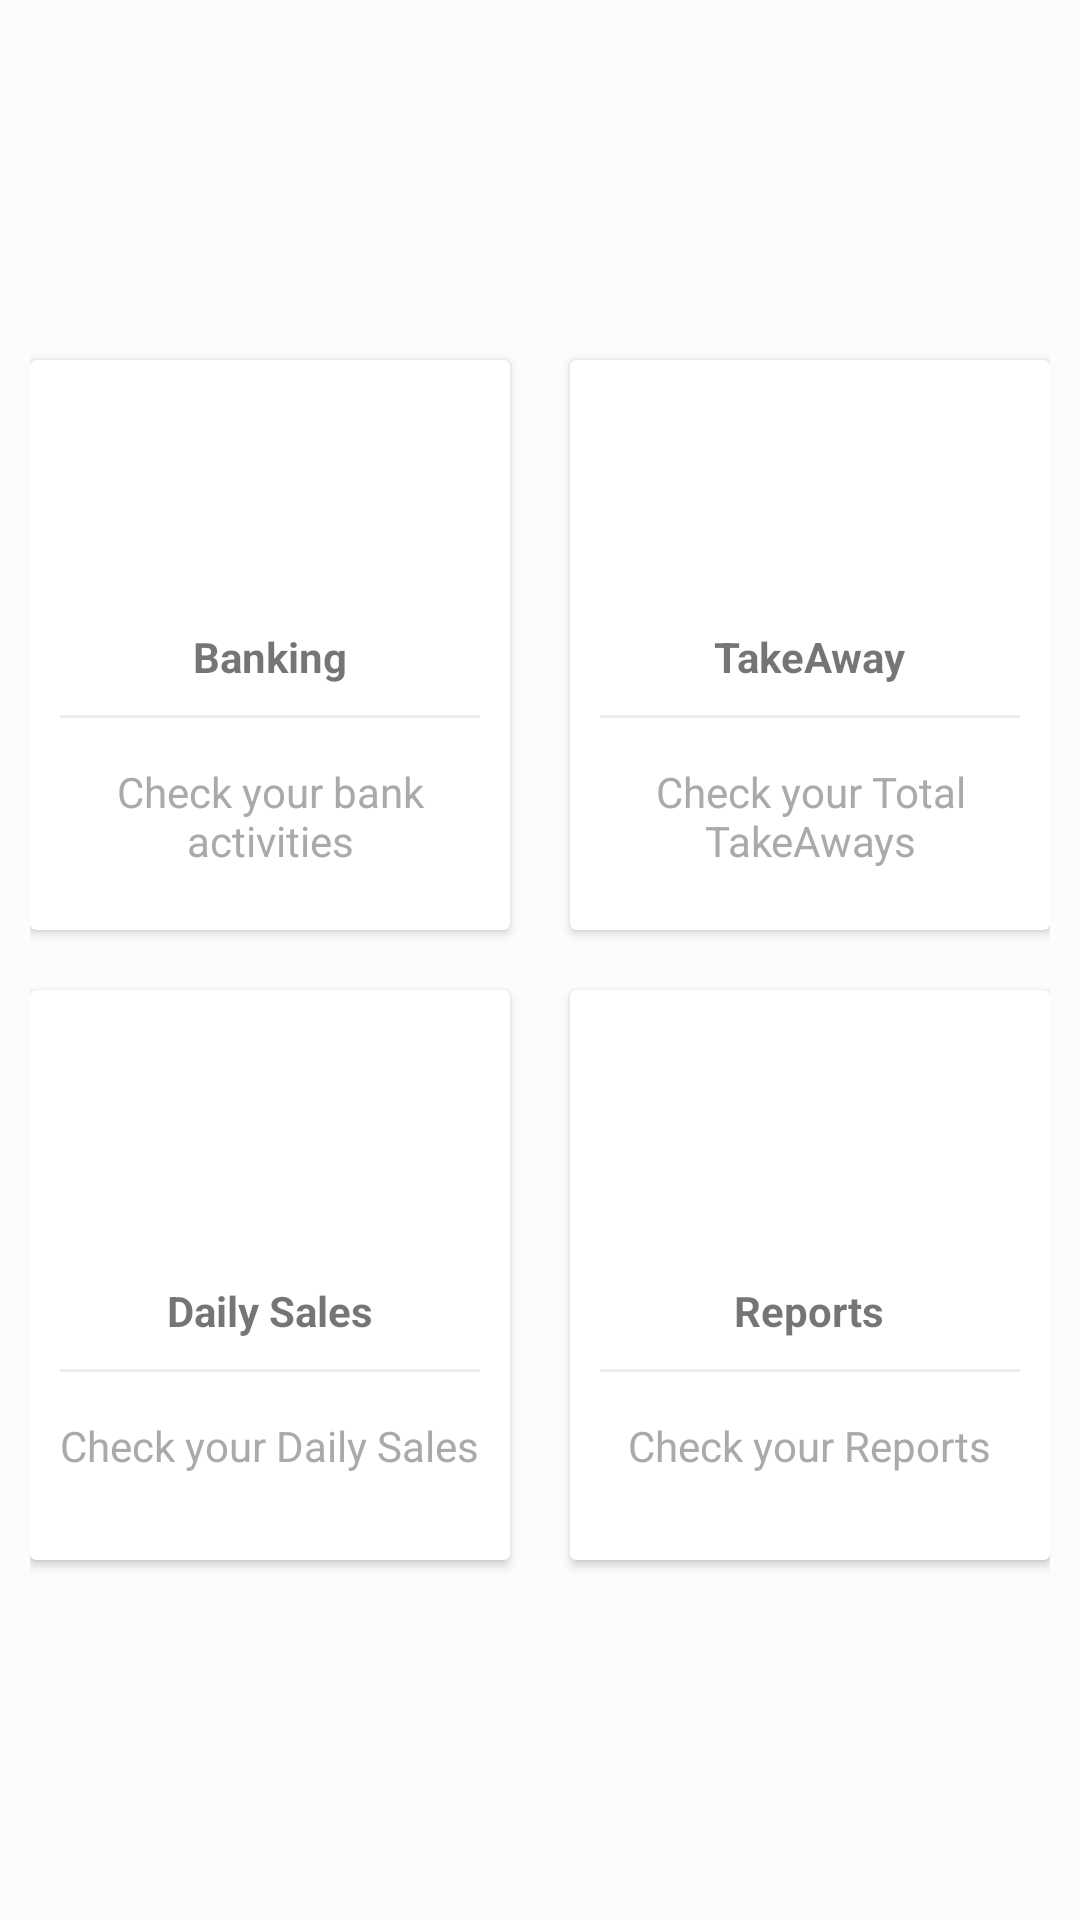

Produce the Android XML layout that renders to this screen, including the resource entries it uses.
<!-- AndroidManifest.xml: application theme AppTheme -->
<!-- res/layout/dashboard_five.xml -->
<?xml version="1.0" encoding="utf-8"?>

<LinearLayout
    xmlns:android="http://schemas.android.com/apk/res/android"
    xmlns:app="http://schemas.android.com/apk/res-auto"
    xmlns:tools="http://schemas.android.com/tools"
    android:layout_width="match_parent"
    android:layout_height="match_parent"
    android:orientation="vertical"
    android:padding="10dp"
    android:background="#fcfcfc"
    android:gravity="center"
    android:id="@+id/ll">
    <LinearLayout
        android:clipToPadding="false"
        android:gravity="center"
        android:orientation="horizontal"
        android:layout_width="match_parent"
        android:layout_height="wrap_content">
        <androidx.cardview.widget.CardView
            android:foreground="?android:attr/selectableItemBackground"
            android:clickable="true"
            android:id="@+id/bankcardId"
            android:layout_width="160dp"
            android:layout_height="190dp"
            android:layout_margin="10dp">
            <LinearLayout
                android:layout_width="match_parent"
                android:layout_height="match_parent"
                android:orientation="vertical"
                android:gravity="center">
                <ImageView
                    android:layout_width="64dp"
                    android:layout_height="64dp"
                    android:tint="#fff"
                    android:background="@drawable/cercleshape"
                    android:src="@drawable/banking"
                    android:padding="10dp"/>
                <TextView
                    android:layout_width="wrap_content"
                    android:layout_height="wrap_content"
                    android:textStyle="bold"
                    android:layout_marginTop="10dp"
                    android:text="Banking"/>
                <View
                    android:layout_width="match_parent"
                    android:layout_height="1dp"
                    android:background="@color/lightgray"
                    android:layout_margin="10dp"/>
                <TextView
                    android:layout_width="wrap_content"
                    android:layout_height="wrap_content"
                    android:gravity="center"
                    android:text="Check your bank activities"
                    android:padding="5dp"
                    android:textColor="@android:color/darker_gray"/>

            </LinearLayout>
        </androidx.cardview.widget.CardView>
        <androidx.cardview.widget.CardView
            android:foreground="?android:attr/selectableItemBackground"
            android:clickable="true"
            android:layout_width="160dp"
            android:layout_height="190dp"
            android:layout_margin="10dp">
            <LinearLayout
                android:layout_width="match_parent"
                android:layout_height="match_parent"
                android:orientation="vertical"
                android:gravity="center">
                <ImageView
                    android:layout_width="64dp"
                    android:layout_height="64dp"
                    android:tint="#fff"
                    android:background="@drawable/cercleshape"
                    android:src="@drawable/motorcycle"
                    android:padding="10dp"/>
                <TextView
                    android:layout_width="wrap_content"
                    android:layout_height="wrap_content"
                    android:textStyle="bold"
                    android:layout_marginTop="10dp"
                    android:text="TakeAway"/>
                <View
                    android:layout_width="match_parent"
                    android:layout_height="1dp"
                    android:background="@color/lightgray"
                    android:layout_margin="10dp"/>
                <TextView
                    android:layout_width="wrap_content"
                    android:layout_height="wrap_content"
                    android:gravity="center"
                    android:text="Check your Total TakeAways"
                    android:padding="5dp"
                    android:textColor="@android:color/darker_gray"/>

            </LinearLayout>
        </androidx.cardview.widget.CardView>

    </LinearLayout>
    <LinearLayout
        android:clipToPadding="false"
        android:gravity="center"
        android:orientation="horizontal"
        android:layout_width="match_parent"
        android:layout_height="wrap_content">
        <androidx.cardview.widget.CardView
            android:foreground="?android:attr/selectableItemBackground"
            android:clickable="true"
            android:layout_width="160dp"
            android:layout_height="190dp"
            android:layout_margin="10dp">
            <LinearLayout
                android:layout_width="match_parent"
                android:layout_height="match_parent"
                android:orientation="vertical"
                android:gravity="center">
                <ImageView
                    android:layout_width="64dp"
                    android:layout_height="64dp"
                    android:tint="#fff"
                    android:background="@drawable/cercleshape"
                    android:src="@drawable/calendar"
                    android:padding="10dp"/>
                <TextView
                    android:layout_width="wrap_content"
                    android:layout_height="wrap_content"
                    android:textStyle="bold"
                    android:layout_marginTop="10dp"
                    android:text="Daily Sales"/>
                <View
                    android:layout_width="match_parent"
                    android:layout_height="1dp"
                    android:background="@color/lightgray"
                    android:layout_margin="10dp"/>
                <TextView
                    android:layout_width="wrap_content"
                    android:layout_height="wrap_content"
                    android:gravity="center"
                    android:text="Check your Daily Sales"
                    android:padding="5dp"
                    android:textColor="@android:color/darker_gray"/>

            </LinearLayout>
        </androidx.cardview.widget.CardView>
        <androidx.cardview.widget.CardView
            android:foreground="?android:attr/selectableItemBackground"
            android:clickable="true"
            android:layout_width="160dp"
            android:layout_height="190dp"
            android:layout_margin="10dp">

            <LinearLayout
                android:layout_width="match_parent"
                android:layout_height="match_parent"
                android:gravity="center"
                android:orientation="vertical">

                <ImageView
                    android:layout_width="64dp"
                    android:layout_height="64dp"
                    android:tint="#fff"
                    android:background="@drawable/cercleshape"
                    android:padding="10dp"
                    android:src="@drawable/newspaper" />

                <TextView
                    android:layout_width="wrap_content"
                    android:layout_height="wrap_content"
                    android:layout_marginTop="10dp"
                    android:text="Reports"
                    android:textStyle="bold" />

                <View
                    android:layout_width="match_parent"
                    android:layout_height="1dp"
                    android:layout_margin="10dp"
                    android:background="@color/lightgray" />

                <TextView
                    android:layout_width="wrap_content"
                    android:layout_height="wrap_content"
                    android:gravity="center"
                    android:padding="5dp"
                    android:text="Check your Reports"
                    android:textColor="@android:color/darker_gray" />

            </LinearLayout>
        </androidx.cardview.widget.CardView>

    </LinearLayout>
    <LinearLayout
        android:clipToPadding="false"
        android:gravity="center"
        android:visibility="gone"
        android:orientation="horizontal"
        android:layout_width="match_parent"
        android:layout_height="wrap_content">
        <androidx.cardview.widget.CardView
            android:foreground="?android:attr/selectableItemBackground"
            android:clickable="true"
            android:layout_width="340dp"
            android:layout_height="150dp"
            android:layout_margin="10dp">
            <LinearLayout

                android:layout_width="match_parent"
                android:layout_height="match_parent"
                android:orientation="vertical"
                android:gravity="center">
                <ImageView
                    android:layout_width="64dp"
                    android:id="@+id/button"
                    android:layout_height="64dp"
                    android:background="@drawable/cercleshape"
                    android:src="@drawable/ic_add_black_24dp"
                    android:tint="#fff"
                    android:padding="10dp"/>
                <TextView
                    android:layout_width="wrap_content"
                    android:layout_height="wrap_content"
                    android:textStyle="bold"
                    android:layout_marginTop="10dp"
                    android:text="Add"/>
                <View
                    android:layout_width="match_parent"
                    android:layout_height="1dp"
                    android:background="@color/lightgray"
                    android:layout_margin="10dp"/>
                <TextView
                    android:layout_width="wrap_content"
                    android:layout_height="wrap_content"
                    android:gravity="center"
                    android:text="Check your bank activities"
                    android:padding="5dp"
                    android:textColor="@android:color/darker_gray"/>

            </LinearLayout>
        </androidx.cardview.widget.CardView>


    </LinearLayout>
</LinearLayout>
<!-- resources referenced by this layout -->
<resources>
  <color name="lightgray">#ededed</color>
  <!-- drawable banking: png bitmap (drawable, 5357 bytes) -->
  <!-- drawable calendar: png bitmap (drawable, 11435 bytes) -->
  <!-- drawable motorcycle: png bitmap (drawable, 14357 bytes) -->
  <!-- drawable newspaper: png bitmap (drawable, 7219 bytes) -->
  <style name="AppTheme" parent="Theme.AppCompat.Light.DarkActionBar">
          
          <item name="colorPrimary">@color/colorPrimary</item>
          <item name="colorPrimaryDark">@color/colorPrimaryDark</item>
          <item name="colorAccent">@color/colorAccent</item>
      </style>
  <color name="colorPrimary">#008577</color>
  <color name="colorPrimaryDark">#00574B</color>
  <color name="colorAccent">#D81B60</color>
</resources>
